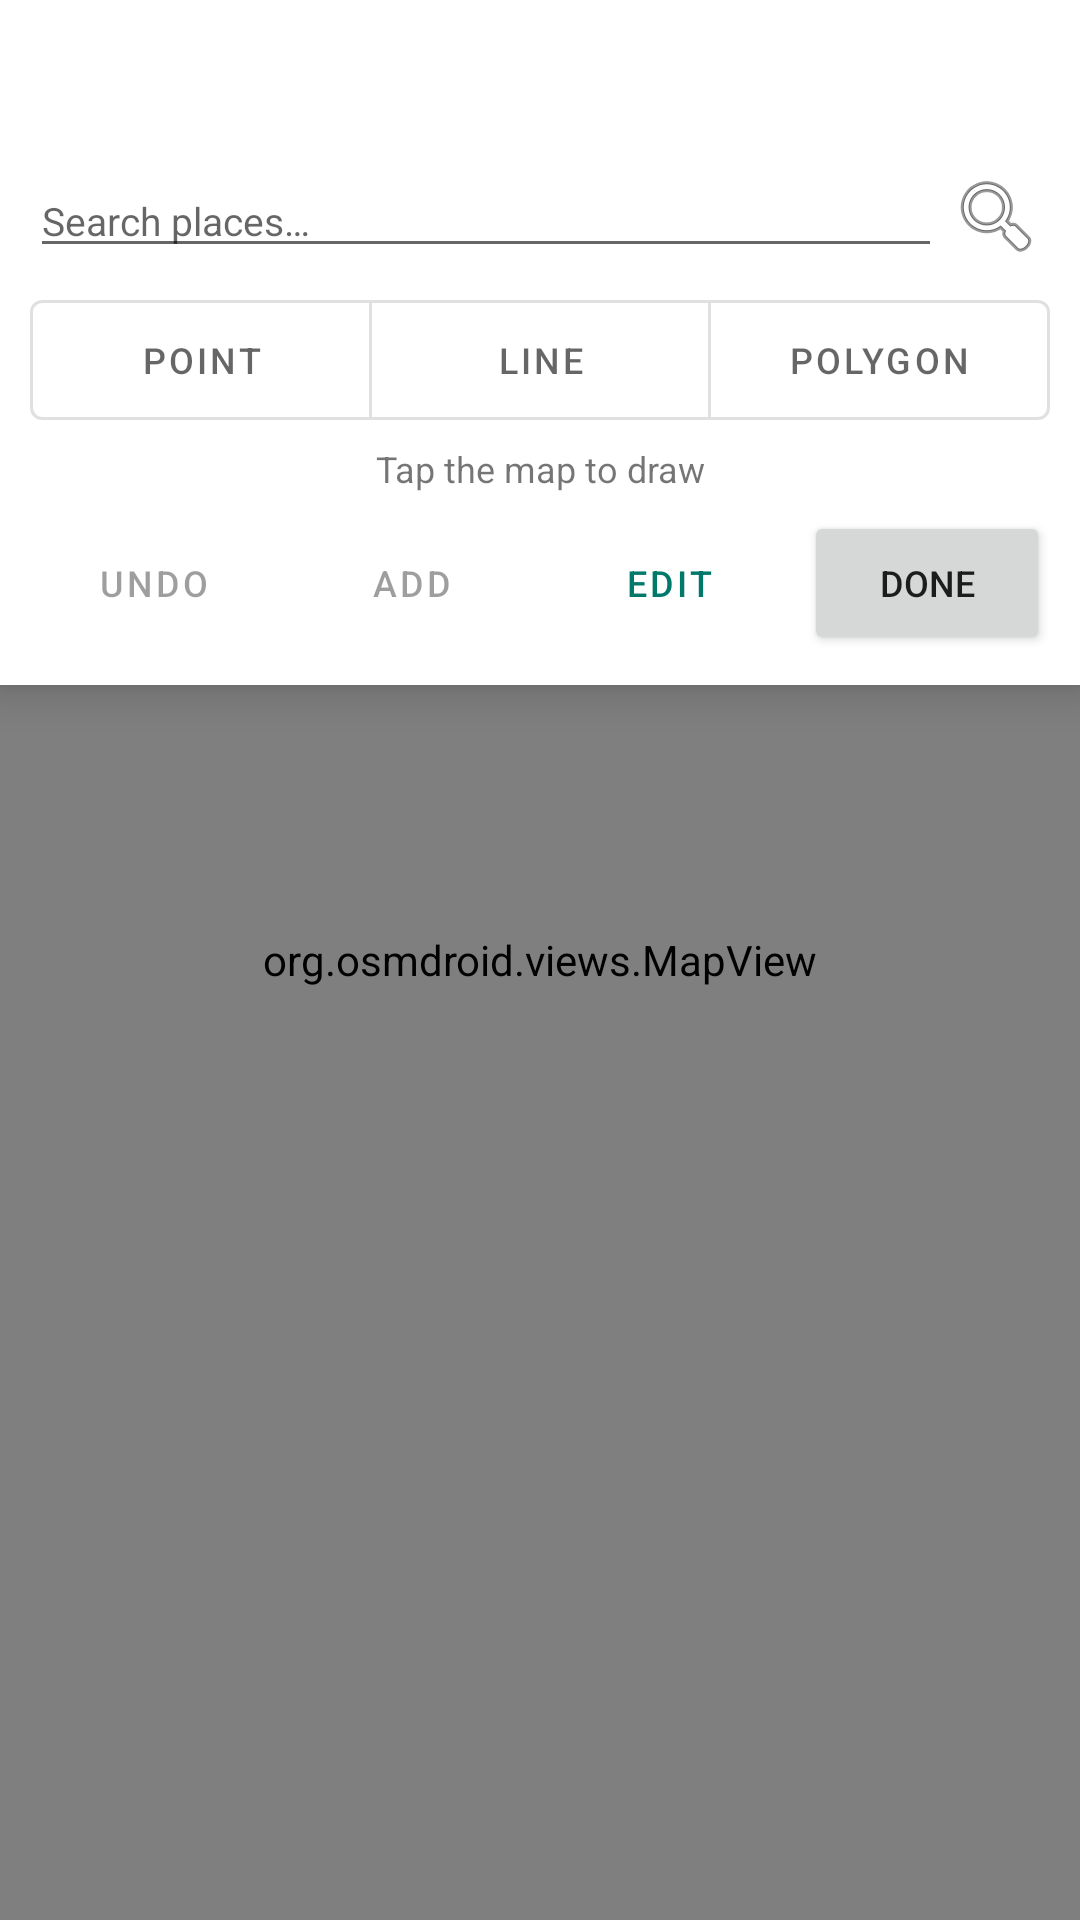

Reconstruct the res/layout file that produces this screen, plus the resources it refers to.
<!-- AndroidManifest.xml: activity theme Theme.CREF_WSS_01 -->
<!-- res/layout/activity_geometry_picker.xml -->
<?xml version="1.0" encoding="utf-8"?>
<androidx.coordinatorlayout.widget.CoordinatorLayout
    xmlns:android="http://schemas.android.com/apk/res/android"
    xmlns:app="http://schemas.android.com/apk/res-auto"
    android:layout_width="match_parent"
    android:layout_height="match_parent">

    <org.osmdroid.views.MapView
        android:id="@+id/mapView"
        android:layout_width="match_parent"
        android:layout_height="match_parent" />

    
    <androidx.cardview.widget.CardView
        android:id="@+id/topPanel"
        android:layout_width="match_parent"
        android:layout_height="wrap_content"
        android:layout_gravity="top"
        app:cardCornerRadius="0dp"
        app:cardElevation="8dp">

        <LinearLayout
            android:id="@+id/topPanelInner"
            android:layout_width="match_parent"
            android:layout_height="wrap_content"
            android:orientation="vertical"
            android:padding="10dp">

            
            <LinearLayout
                android:layout_width="match_parent"
                android:layout_height="wrap_content"
                android:gravity="center_vertical"
                android:orientation="horizontal">

                <ImageButton
                    android:id="@+id/btnBack"
                    android:layout_width="40dp"
                    android:layout_height="40dp"
                    android:background="?attr/selectableItemBackgroundBorderless"
                    android:contentDescription="Back"
                    android:padding="6dp"
                    android:src="@drawable/ic_arrow_back" />

                <TextView
                    android:id="@+id/tvTitle"
                    android:layout_width="0dp"
                    android:layout_height="wrap_content"
                    android:layout_weight="1"
                    android:ellipsize="end"
                    android:gravity="center"
                    android:maxLines="1"
                    android:textSize="14sp"
                    android:textStyle="bold" />

                <View
                    android:layout_width="40dp"
                    android:layout_height="40dp" />

            </LinearLayout>

            
            <LinearLayout
                android:layout_width="match_parent"
                android:layout_height="wrap_content"
                android:layout_marginTop="4dp"
                android:gravity="center_vertical"
                android:orientation="horizontal">

                <EditText
                    android:id="@+id/etSearch"
                    android:layout_width="0dp"
                    android:layout_height="wrap_content"
                    android:layout_weight="1"
                    android:hint="Search places…"
                    android:imeOptions="actionSearch"
                    android:inputType="text"
                    android:maxLines="1"
                    android:textSize="13sp" />

                <ImageButton
                    android:id="@+id/btnSearch"
                    android:layout_width="36dp"
                    android:layout_height="36dp"
                    android:background="?attr/selectableItemBackgroundBorderless"
                    android:contentDescription="Search"
                    android:padding="4dp"
                    android:src="@android:drawable/ic_menu_search" />

            </LinearLayout>

            
            <LinearLayout
                android:id="@+id/llResults"
                android:layout_width="match_parent"
                android:layout_height="wrap_content"
                android:orientation="vertical"
                android:visibility="gone" />

            
            <com.google.android.material.button.MaterialButtonToggleGroup
                android:id="@+id/toggleGroupMode"
                android:layout_width="match_parent"
                android:layout_height="wrap_content"
                android:layout_marginTop="6dp"
                app:singleSelection="true"
                app:selectionRequired="true">

                <com.google.android.material.button.MaterialButton
                    android:id="@+id/btnModePoint"
                    style="@style/Widget.MaterialComponents.Button.OutlinedButton"
                    android:layout_width="0dp"
                    android:layout_height="wrap_content"
                    android:layout_weight="1"
                    android:insetBottom="4dp"
                    android:insetTop="4dp"
                    android:text="Point"
                    android:textSize="12sp" />

                <com.google.android.material.button.MaterialButton
                    android:id="@+id/btnModeLine"
                    style="@style/Widget.MaterialComponents.Button.OutlinedButton"
                    android:layout_width="0dp"
                    android:layout_height="wrap_content"
                    android:layout_weight="1"
                    android:insetBottom="4dp"
                    android:insetTop="4dp"
                    android:text="Line"
                    android:textSize="12sp" />

                <com.google.android.material.button.MaterialButton
                    android:id="@+id/btnModePolygon"
                    style="@style/Widget.MaterialComponents.Button.OutlinedButton"
                    android:layout_width="0dp"
                    android:layout_height="wrap_content"
                    android:layout_weight="1"
                    android:insetBottom="4dp"
                    android:insetTop="4dp"
                    android:text="Polygon"
                    android:textSize="12sp" />

                <com.google.android.material.button.MaterialButton
                    android:id="@+id/btnModeLabel"
                    style="@style/Widget.MaterialComponents.Button.OutlinedButton"
                    android:layout_width="0dp"
                    android:layout_height="wrap_content"
                    android:layout_weight="1"
                    android:insetBottom="4dp"
                    android:insetTop="4dp"
                    android:text="Label"
                    android:textSize="12sp"
                    android:visibility="gone" />

            </com.google.android.material.button.MaterialButtonToggleGroup>

            
            <TextView
                android:id="@+id/tvStatus"
                android:layout_width="match_parent"
                android:layout_height="wrap_content"
                android:layout_marginBottom="2dp"
                android:layout_marginTop="4dp"
                android:gravity="center"
                android:text="Tap the map to draw"
                android:textSize="12sp" />

            
            <LinearLayout
                android:layout_width="match_parent"
                android:layout_height="wrap_content"
                android:layout_marginTop="4dp"
                android:orientation="horizontal"
                android:weightSum="4">

                <Button
                    android:id="@+id/btnUndo"
                    style="@style/Widget.MaterialComponents.Button.OutlinedButton"
                    android:layout_width="0dp"
                    android:layout_height="wrap_content"
                    android:layout_marginEnd="2dp"
                    android:layout_weight="1"
                    android:enabled="false"
                    android:text="Undo"
                    android:textSize="12sp" />

                <Button
                    android:id="@+id/btnAction"
                    style="@style/Widget.MaterialComponents.Button.OutlinedButton"
                    android:layout_width="0dp"
                    android:layout_height="wrap_content"
                    android:layout_marginEnd="2dp"
                    android:layout_marginStart="2dp"
                    android:layout_weight="1"
                    android:enabled="false"
                    android:text="Add"
                    android:textSize="12sp" />

                <Button
                    android:id="@+id/btnToggleEdit"
                    style="@style/Widget.MaterialComponents.Button.OutlinedButton"
                    android:layout_width="0dp"
                    android:layout_height="wrap_content"
                    android:layout_marginEnd="2dp"
                    android:layout_marginStart="2dp"
                    android:layout_weight="1"
                    android:text="Edit"
                    android:textSize="12sp" />

                <Button
                    android:id="@+id/btnDone"
                    android:layout_width="0dp"
                    android:layout_height="wrap_content"
                    android:layout_marginStart="2dp"
                    android:layout_weight="1"
                    android:text="Done"
                    android:textSize="12sp" />

            </LinearLayout>

        </LinearLayout>

    </androidx.cardview.widget.CardView>

</androidx.coordinatorlayout.widget.CoordinatorLayout>
<!-- resources referenced by this layout -->
<resources>
  <style name="Theme.CREF_WSS_01" parent="Base.Theme.CREF_WSS_01" />
  <style name="Base.Theme.CREF_WSS_01" parent="Theme.MaterialComponents.DayNight.NoActionBar">
          
          <item name="colorPrimary">@color/primary</item>
          <item name="colorPrimaryVariant">@color/primary_dark</item>
          <item name="colorOnPrimary">@color/icons</item>
          
          <item name="colorSecondary">@color/accent</item>
          <item name="colorSecondaryVariant">@color/primary_dark</item>
          <item name="colorOnSecondary">@color/icons</item>
          
          <item name="android:statusBarColor">@color/primary_dark</item>
      </style>
  <color name="primary">#00796B</color>
  <color name="primary_dark">#004D40</color>
  <color name="icons">#FFFFFF</color>
  <color name="accent">#009688</color>
</resources>
